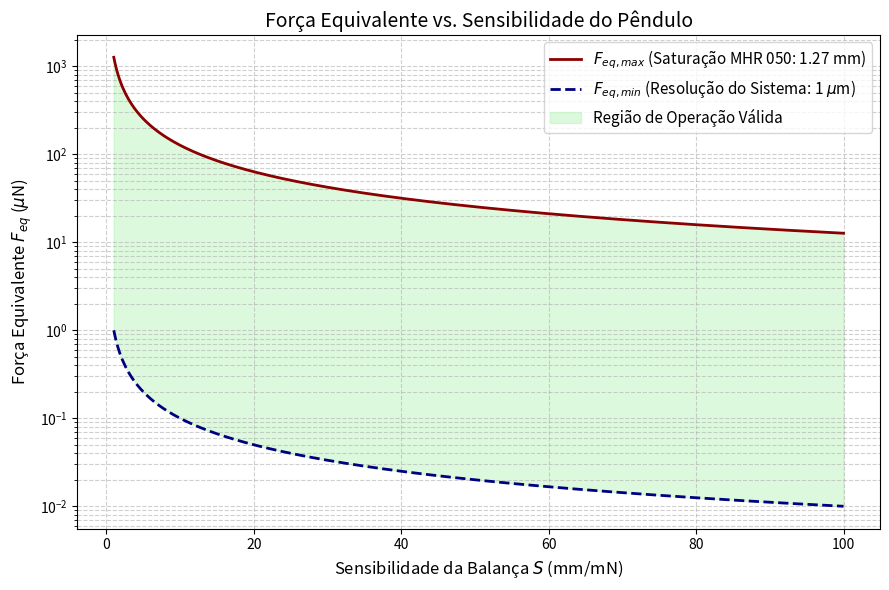

Python code for this plot:
import numpy as np
import matplotlib.pyplot as plt

# Parâmetros Revisados do MHR 050
X_max = 1.27  # mm (Saturação do sinal do LVDT, limite nominal)
X_min = 0.001 # mm (Resolução adotada, 1 um)

# Vetor de sensibilidade contínuo (de 1 a 100 mm/mN)
S = np.linspace(1, 100, 500)

# Cálculo das forças em micro-Newtons (multiplicado por 1000 para converter mN para uN)
F_eq_max_uN = (X_max / S) * 1000
F_eq_min_uN = (X_min / S) * 1000

# Criando o plot
plt.figure(figsize=(9, 6))

# Plotando os limites inferior e superior
plt.plot(S, F_eq_max_uN, color='darkred', linewidth=2, label='$F_{eq, max}$ (Saturação MHR 050: 1.27 mm)')
plt.plot(S, F_eq_min_uN, color='navy', linewidth=2, linestyle='--', label='$F_{eq, min}$ (Resolução do Sistema: 1 $\mu$m)')

# Configurações estéticas e de eixo do gráfico
plt.yscale('log')
plt.title('Força Equivalente vs. Sensibilidade do Pêndulo', fontsize=14)
plt.xlabel('Sensibilidade da Balança $S$ (mm/mN)', fontsize=12)
plt.ylabel('Força Equivalente $F_{eq}$ ($\mu$N)', fontsize=12)
plt.grid(True, which="both", ls="--", alpha=0.6)

# Preenchendo a área útil de operação (Envelope de projeto)
plt.fill_between(S, F_eq_min_uN, F_eq_max_uN, color='lightgreen', alpha=0.3, label='Região de Operação Válida')
plt.legend(loc='upper right', fontsize=11)

plt.tight_layout()
plt.show()
